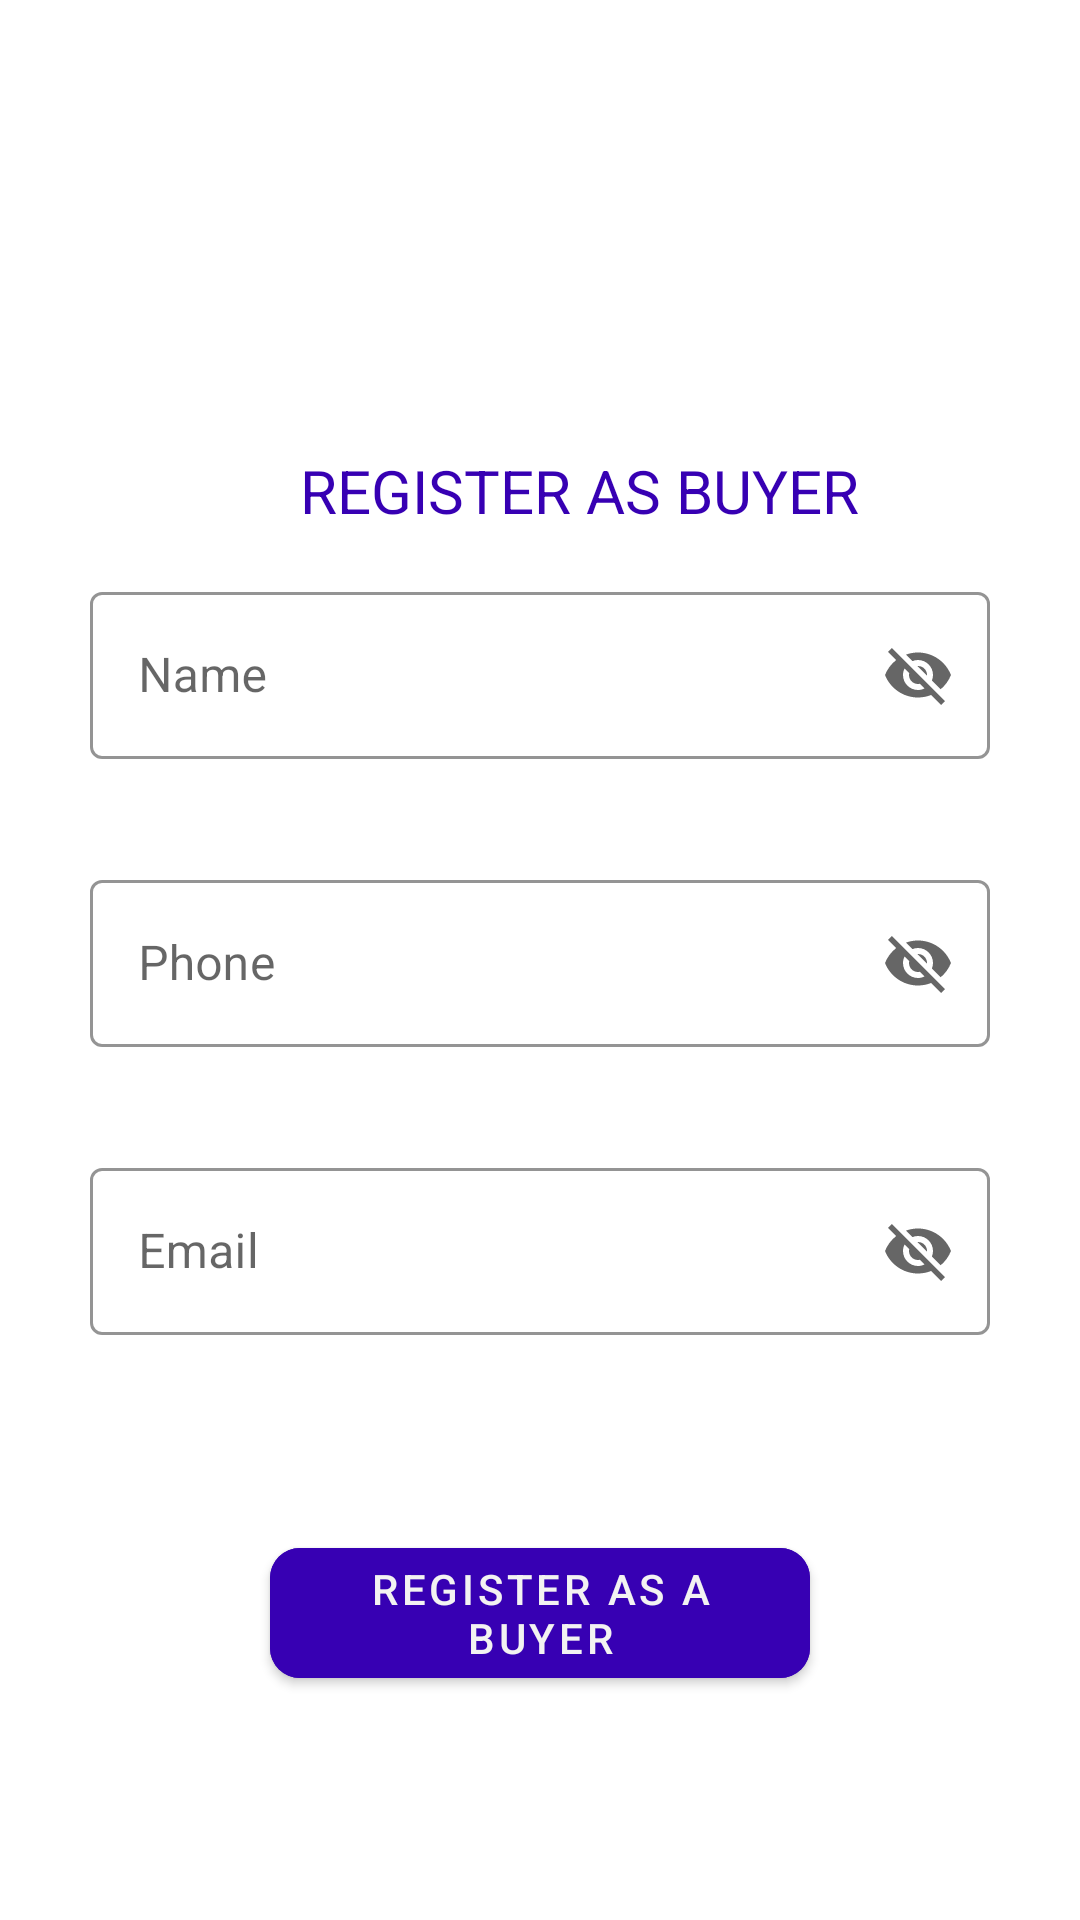

The Android layout XML behind this screen, and the referenced resources:
<!-- AndroidManifest.xml: application theme AppTheme -->
<!-- res/layout/activity_register.xml -->
<?xml version="1.0" encoding="utf-8"?>
<LinearLayout xmlns:android="http://schemas.android.com/apk/res/android"
    xmlns:app="http://schemas.android.com/apk/res-auto"
    xmlns:tools="http://schemas.android.com/tools"
    android:layout_width="match_parent"
    android:layout_height="match_parent"
    android:orientation="vertical"
    tools:context=".RegisterActivity">
    <TextView
        android:layout_width="wrap_content"
        android:layout_height="wrap_content"
        android:text="REGISTER AS BUYER"
        android:textColor="@color/colorPrimaryDark"
        android:layout_marginLeft="100dp"
        android:layout_marginTop="150dp"
        android:textSize="20dp"
        />
    <LinearLayout
        android:layout_width="match_parent"
        android:layout_height="wrap_content"
        android:orientation="horizontal">
        <com.google.android.material.textfield.TextInputLayout
            android:layout_width="match_parent"
            android:layout_height="wrap_content"
            style="@style/Widget.MaterialComponents.TextInputLayout.OutlinedBox"
            android:layout_marginTop="15dp"
            app:endIconMode="password_toggle"
            android:layout_marginLeft="30dp"
            android:layout_marginRight="30dp"
            app:boxStrokeColor="@color/colorPrimaryDark"
            >

            <com.google.android.material.textfield.TextInputEditText
                android:layout_width="match_parent"
                android:textColor="#1E1E1E"
                android:id="@+id/name"
                android:hint="Name"
                android:inputType="text"
                android:layout_height="wrap_content"/>
        </com.google.android.material.textfield.TextInputLayout>
    </LinearLayout>
    <LinearLayout
        android:layout_width="match_parent"
        android:layout_height="wrap_content"
        android:orientation="horizontal">

        <com.google.android.material.textfield.TextInputLayout
            android:layout_width="match_parent"
            android:layout_height="wrap_content"
            style="@style/Widget.MaterialComponents.TextInputLayout.OutlinedBox"
            android:layout_marginTop="35dp"
            app:endIconMode="password_toggle"
            android:layout_marginLeft="30dp"
            android:layout_marginRight="30dp"
            app:boxStrokeColor="@color/colorPrimaryDark"
            >

            <com.google.android.material.textfield.TextInputEditText
                android:layout_width="match_parent"
                android:textColor="#1E1E1E"
                android:id="@+id/phone"
                android:hint="Phone"
                android:inputType="text"
                android:layout_height="wrap_content"/>
        </com.google.android.material.textfield.TextInputLayout>
    </LinearLayout>
    <LinearLayout
        android:layout_width="match_parent"
        android:layout_height="wrap_content"
        android:orientation="horizontal">

        <com.google.android.material.textfield.TextInputLayout
            android:layout_width="match_parent"
            android:layout_height="wrap_content"
            style="@style/Widget.MaterialComponents.TextInputLayout.OutlinedBox"
            android:layout_marginTop="35dp"
            app:endIconMode="password_toggle"
            android:layout_marginLeft="30dp"
            android:layout_marginRight="30dp"
            app:boxStrokeColor="@color/colorPrimaryDark"
            >
            <com.google.android.material.textfield.TextInputEditText
                android:layout_width="match_parent"
                android:textColor="#1E1E1E"
                android:id="@+id/emailET"
                android:inputType="text"
                android:hint="Email"
                android:layout_height="wrap_content"/>
        </com.google.android.material.textfield.TextInputLayout>
    </LinearLayout>

    <com.google.android.material.button.MaterialButton
        android:layout_width="180dp"
        android:layout_height="wrap_content"
        android:layout_marginTop="65dp"
        android:id="@+id/registeredB"
        android:text="Register AS A BUYER"
        app:cornerRadius="10dp"
        android:layout_gravity="center"
        android:backgroundTint="@color/colorPrimaryDark"
        android:textColor="#F3F2F2"
        />

</LinearLayout>
<!-- resources referenced by this layout -->
<resources>
  <style name="AppTheme" parent="Theme.MaterialComponents.Light.DarkActionBar">
          
          <item name="colorPrimary">@color/colorPrimary</item>
          <item name="colorPrimaryDark">@color/colorPrimaryDark</item>
          <item name="colorAccent">@color/colorAccent</item>
      </style>
  <!-- not gathered from this repository: default colours our renderer supplied (Android Studio template values) -->
  <color name="colorPrimary">#FF6200EE</color>
  <color name="colorPrimaryDark">#FF3700B3</color>
  <color name="colorAccent">#FF03DAC5</color>
</resources>
